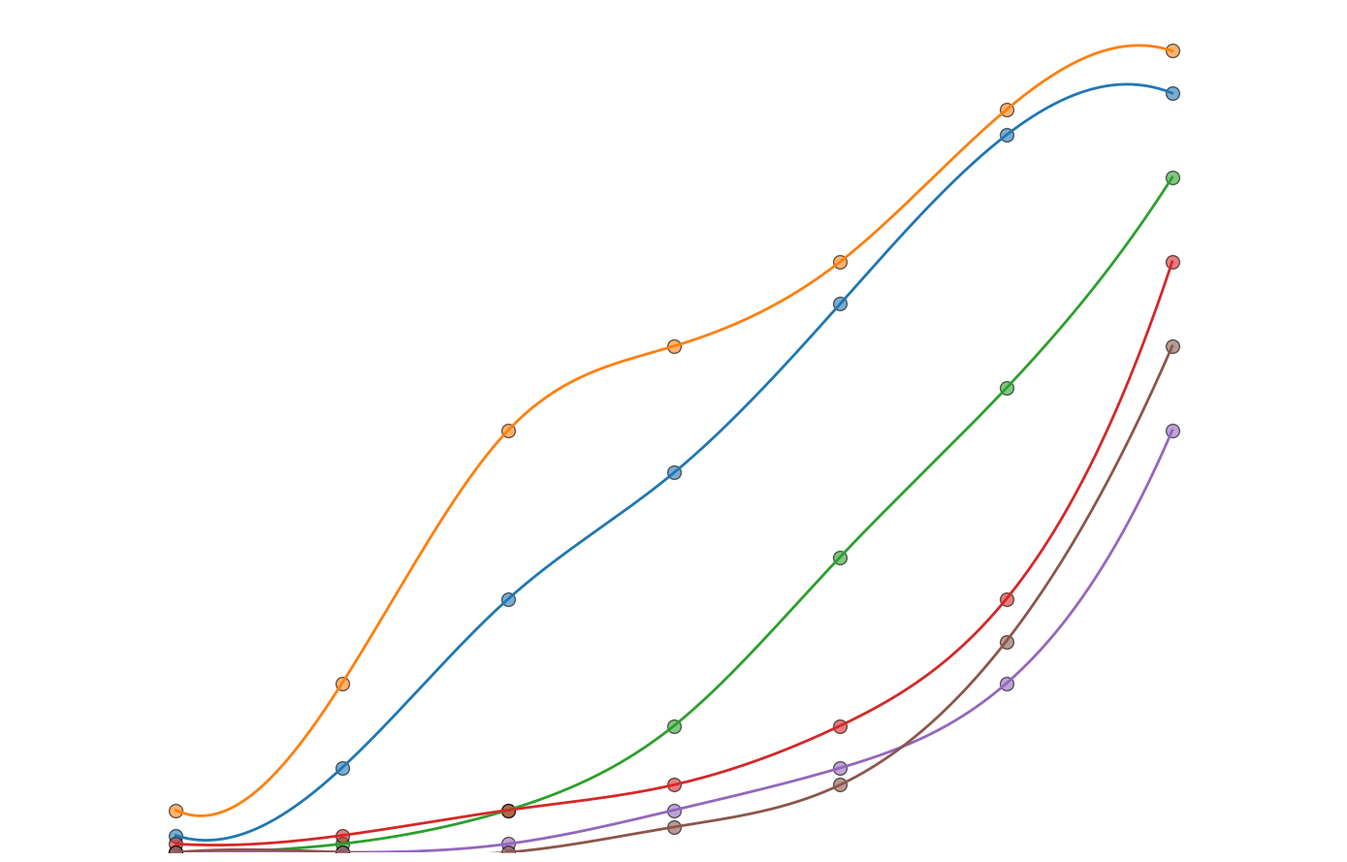

Write the Python code that produced this figure.
import matplotlib.pyplot as plt
import numpy as np
from scipy.interpolate import make_interp_spline

years = np.array([1990, 1995, 2000, 2005, 2010, 2015, 2020])

internet_usage = np.array([2, 10, 30, 45, 65, 85, 90])
mobile_devices = np.array([5, 20, 50, 60, 70, 88, 95])
cloud_computing = np.array([0, 1, 5, 15, 35, 55, 80])
artificial_intelligence = np.array([1, 2, 5, 8, 15, 30, 70])

# New data series
virtual_reality = np.array([0, 0, 1, 5, 10, 20, 50])
blockchain_technology = np.array([0, 0, 0, 3, 8, 25, 60])

def get_smooth_curve(years, data):
    spline = make_interp_spline(years, data, k=3)
    smooth_years = np.linspace(years.min(), years.max(), 300)
    smooth_data = spline(smooth_years)
    return smooth_years, smooth_data

smooth_years_internet, smooth_internet_usage = get_smooth_curve(years, internet_usage)
smooth_years_mobile, smooth_mobile_devices = get_smooth_curve(years, mobile_devices)
smooth_years_cloud, smooth_cloud_computing = get_smooth_curve(years, cloud_computing)
smooth_years_ai, smooth_ai = get_smooth_curve(years, artificial_intelligence)

# Apply smoothing for new data series
smooth_years_vr, smooth_vr = get_smooth_curve(years, virtual_reality)
smooth_years_blockchain, smooth_blockchain = get_smooth_curve(years, blockchain_technology)

plt.figure(figsize=(14, 9))

plt.scatter(years, internet_usage, color='#1f77b4', s=100, alpha=0.6, edgecolor='black')
plt.plot(smooth_years_internet, smooth_internet_usage, color='#1f77b4', linewidth=2)

plt.scatter(years, mobile_devices, color='#ff7f0e', s=100, alpha=0.6, edgecolor='black')
plt.plot(smooth_years_mobile, smooth_mobile_devices, color='#ff7f0e', linewidth=2)

plt.scatter(years, cloud_computing, color='#2ca02c', s=100, alpha=0.6, edgecolor='black')
plt.plot(smooth_years_cloud, smooth_cloud_computing, color='#2ca02c', linewidth=2)

plt.scatter(years, artificial_intelligence, color='#d62728', s=100, alpha=0.6, edgecolor='black')
plt.plot(smooth_years_ai, smooth_ai, color='#d62728', linewidth=2)

# Plot the new data series
plt.scatter(years, virtual_reality, color='#9467bd', s=100, alpha=0.6, edgecolor='black')
plt.plot(smooth_years_vr, smooth_vr, color='#9467bd', linewidth=2)

plt.scatter(years, blockchain_technology, color='#8c564b', s=100, alpha=0.6, edgecolor='black')
plt.plot(smooth_years_blockchain, smooth_blockchain, color='#8c564b', linewidth=2)

plt.xlim(1985, 2025)
plt.ylim(0, 100)
plt.xticks([])
plt.yticks([])

plt.gca().spines['top'].set_visible(False)
plt.gca().spines['right'].set_visible(False)
plt.gca().spines['left'].set_visible(False)
plt.gca().spines['bottom'].set_visible(False)

plt.tight_layout()
plt.show()
